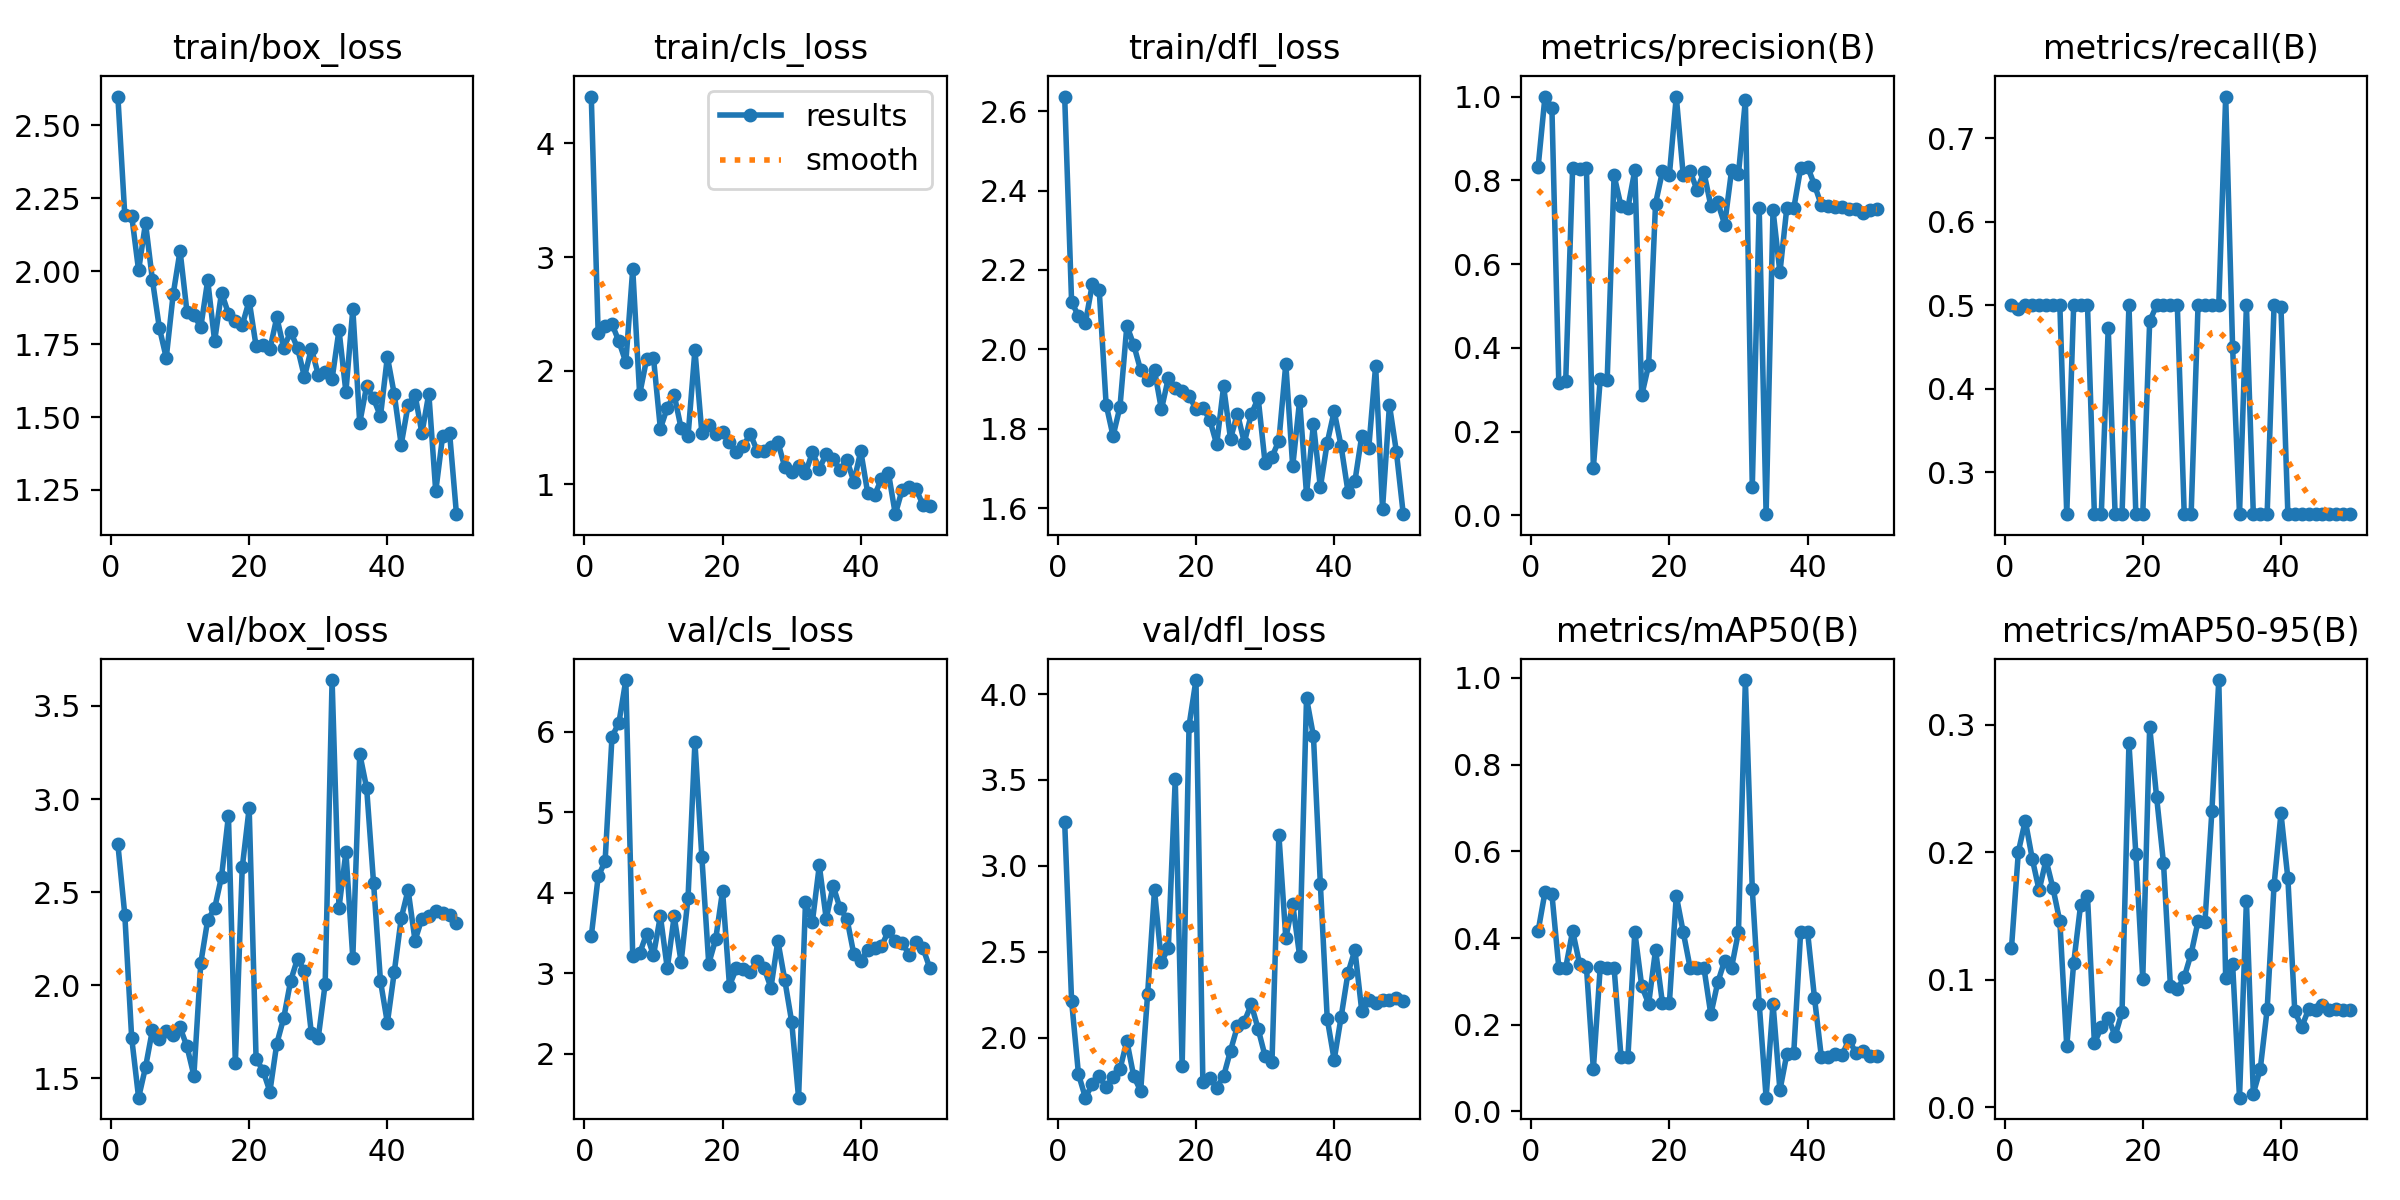

The table this chart was drawn from, first rows:
epoch, time, train/box_loss, train/cls_loss, train/dfl_loss, metrics/precision(B), metrics/recall(B), metrics/mAP50(B), metrics/mAP50-95(B), val/box_loss, val/cls_loss, val/dfl_loss, lr/pg0, lr/pg1, lr/pg2
1, 39.26, 2.599, 4.411, 2.637, 0.8306, 0.5, 0.4153, 0.1248, 2.757, 3.457, 3.256, 5.001e-05, 5.001e-05, 5.001e-05
2, 77.47, 2.192, 2.328, 2.12, 1, 0.4962, 0.5058, 0.2004, 2.379, 4.202, 2.215, 0.0001144, 0.0001144, 0.0001144
3, 115, 2.19, 2.396, 2.083, 0.9728, 0.5, 0.5017, 0.2247, 1.715, 4.389, 1.786, 0.0001761, 0.0001761, 0.0001761
4, 153, 2.003, 2.41, 2.067, 0.3157, 0.5, 0.3317, 0.1949, 1.395, 5.939, 1.65, 0.0002352, 0.0002352, 0.0002352
5, 190.5, 2.166, 2.258, 2.164, 0.3218, 0.5, 0.3317, 0.1701, 1.558, 6.111, 1.729, 0.0002916, 0.0002916, 0.0002916
6, 224.5, 1.97, 2.074, 2.149, 0.8285, 0.5, 0.4161, 0.1938, 1.759, 6.642, 1.774, 0.0003455, 0.0003455, 0.0003455
7, 258.6, 1.806, 2.894, 1.861, 0.8281, 0.5, 0.3407, 0.1719, 1.71, 3.212, 1.712, 0.0003966, 0.0003966, 0.0003966
8, 296.7, 1.703, 1.792, 1.782, 0.8283, 0.5, 0.3329, 0.1457, 1.753, 3.244, 1.768, 0.0004451, 0.0004451, 0.0004451
9, 338.7, 1.92, 2.099, 1.855, 0.1138, 0.25, 0.09759, 0.04779, 1.734, 3.488, 1.816, 0.000491, 0.000491, 0.000491
10, 379.8, 2.07, 2.114, 2.059, 0.3263, 0.5, 0.3339, 0.1128, 1.772, 3.221, 1.98, 0.0005343, 0.0005343, 0.0005343
11, 428.1, 1.861, 1.49, 2.011, 0.323, 0.5, 0.3317, 0.1583, 1.67, 3.71, 1.774, 0.0005749, 0.0005749, 0.0005749
12, 473.3, 1.85, 1.674, 1.947, 0.8116, 0.5, 0.3317, 0.1658, 1.514, 3.059, 1.69, 0.0006128, 0.0006128, 0.0006128
13, 518.1, 1.808, 1.787, 1.922, 0.7388, 0.25, 0.1253, 0.05014, 2.119, 3.708, 2.252, 0.0006482, 0.0006482, 0.0006482
14, 565.5, 1.969, 1.494, 1.947, 0.7346, 0.25, 0.1252, 0.06259, 2.35, 3.136, 2.858, 0.0006809, 0.0006809, 0.0006809
15, 608.6, 1.761, 1.422, 1.848, 0.8242, 0.4725, 0.4142, 0.07024, 2.413, 3.93, 2.439, 0.0007109, 0.0007109, 0.0007109
16, 657.9, 1.927, 2.182, 1.927, 0.2866, 0.25, 0.2892, 0.0558, 2.582, 5.87, 2.524, 0.0007383, 0.0007383, 0.0007383
17, 704.6, 1.855, 1.452, 1.904, 0.359, 0.25, 0.2482, 0.07446, 2.909, 4.447, 3.504, 0.0007631, 0.0007631, 0.0007631
18, 745, 1.828, 1.52, 1.895, 0.7447, 0.5, 0.3725, 0.2853, 1.582, 3.118, 1.835, 0.0007852, 0.0007852, 0.0007852
19, 791.3, 1.815, 1.444, 1.883, 0.8213, 0.25, 0.2496, 0.1986, 2.632, 3.418, 3.817, 0.0008047, 0.0008047, 0.0008047
20, 833.1, 1.899, 1.459, 1.85, 0.8125, 0.25, 0.2493, 0.1005, 2.951, 4.022, 4.082, 0.0008215, 0.0008215, 0.0008215
21, 873.1, 1.743, 1.376, 1.853, 1, 0.481, 0.4975, 0.2983, 1.605, 2.845, 1.74, 0.0008357, 0.0008357, 0.0008357
22, 917.5, 1.746, 1.282, 1.823, 0.8135, 0.5, 0.4142, 0.2433, 1.541, 3.058, 1.766, 0.0008473, 0.0008473, 0.0008473
23, 974.4, 1.732, 1.336, 1.76, 0.8224, 0.5, 0.3317, 0.1915, 1.428, 3.053, 1.709, 0.0008562, 0.0008562, 0.0008562
24, 1030, 1.842, 1.446, 1.907, 0.7769, 0.5, 0.3317, 0.09537, 1.686, 3.017, 1.775, 0.0008625, 0.0008625, 0.0008625
25, 1084, 1.737, 1.297, 1.775, 0.8192, 0.5, 0.3317, 0.09253, 1.823, 3.145, 1.924, 0.0008661, 0.0008661, 0.0008661
26, 1146, 1.792, 1.295, 1.838, 0.7393, 0.25, 0.2238, 0.1019, 2.023, 3.065, 2.066, 0.0008418, 0.0008418, 0.0008418
27, 1215, 1.737, 1.333, 1.765, 0.7474, 0.25, 0.2975, 0.1203, 2.142, 2.819, 2.093, 0.0008088, 0.0008088, 0.0008088
28, 1287, 1.638, 1.375, 1.836, 0.6946, 0.5, 0.3475, 0.1457, 2.075, 3.4, 2.194, 0.0007758, 0.0007758, 0.0007758
29, 1353, 1.735, 1.152, 1.877, 0.8236, 0.5, 0.3317, 0.1452, 1.742, 2.916, 2.05, 0.0007428, 0.0007428, 0.0007428
30, 1417, 1.645, 1.111, 1.714, 0.8152, 0.5, 0.4142, 0.2319, 1.718, 2.397, 1.892, 0.0007098, 0.0007098, 0.0007098
31, 1479, 1.654, 1.158, 1.729, 0.9918, 0.5, 0.995, 0.3349, 2.007, 1.452, 1.857, 0.0006768, 0.0006768, 0.0006768
32, 1528, 1.631, 1.098, 1.77, 0.06838, 0.75, 0.5128, 0.101, 3.639, 3.88, 3.18, 0.0006438, 0.0006438, 0.0006438
33, 1574, 1.798, 1.283, 1.963, 0.7334, 0.4501, 0.2487, 0.1124, 2.416, 3.639, 2.581, 0.0006108, 0.0006108, 0.0006108
34, 1621, 1.586, 1.139, 1.705, 0.00305, 0.25, 0.03171, 0.00745, 2.715, 4.338, 2.776, 0.0005778, 0.0005778, 0.0005778
35, 1663, 1.87, 1.266, 1.871, 0.7288, 0.5, 0.2487, 0.1617, 2.146, 3.676, 2.476, 0.0005448, 0.0005448, 0.0005448
36, 1703, 1.48, 1.224, 1.635, 0.5801, 0.25, 0.04871, 0.01072, 3.243, 4.086, 3.977, 0.0005118, 0.0005118, 0.0005118
37, 1751, 1.606, 1.127, 1.812, 0.7349, 0.25, 0.1324, 0.02973, 3.059, 3.805, 3.756, 0.0004788, 0.0004788, 0.0004788
38, 1815, 1.564, 1.214, 1.652, 0.7329, 0.25, 0.1346, 0.07669, 2.55, 3.676, 2.894, 0.0004458, 0.0004458, 0.0004458
39, 1877, 1.503, 1.022, 1.765, 0.8294, 0.5, 0.4142, 0.1741, 2.023, 3.233, 2.109, 0.0004127, 0.0004127, 0.0004127
40, 1932, 1.707, 1.293, 1.844, 0.8325, 0.4975, 0.4142, 0.2303, 1.797, 3.156, 1.871, 0.0003797, 0.0003797, 0.0003797
41, 1995, 1.578, 0.9254, 1.757, 0.7891, 0.25, 0.2622, 0.1794, 2.07, 3.286, 2.118, 0.0003467, 0.0003467, 0.0003467
42, 2060, 1.405, 0.9033, 1.641, 0.7402, 0.25, 0.125, 0.07503, 2.358, 3.309, 2.376, 0.0003137, 0.0003137, 0.0003137
43, 2122, 1.541, 1.051, 1.668, 0.7381, 0.25, 0.1255, 0.06275, 2.511, 3.335, 2.51, 0.0002807, 0.0002807, 0.0002807
44, 2187, 1.577, 1.103, 1.783, 0.7354, 0.25, 0.1334, 0.07683, 2.24, 3.524, 2.153, 0.0002477, 0.0002477, 0.0002477
45, 2249, 1.445, 0.7382, 1.75, 0.7353, 0.25, 0.1309, 0.07631, 2.357, 3.398, 2.222, 0.0002147, 0.0002147, 0.0002147
46, 2313, 1.58, 0.9551, 1.959, 0.7327, 0.25, 0.1654, 0.08005, 2.369, 3.375, 2.199, 0.0001817, 0.0001817, 0.0001817
47, 2382, 1.245, 0.976, 1.599, 0.7305, 0.25, 0.1346, 0.07646, 2.4, 3.23, 2.222, 0.0001487, 0.0001487, 0.0001487
48, 2445, 1.435, 0.9597, 1.86, 0.7232, 0.25, 0.1389, 0.07704, 2.385, 3.382, 2.22, 0.0001157, 0.0001157, 0.0001157
49, 2498, 1.446, 0.8205, 1.742, 0.7298, 0.25, 0.1269, 0.07616, 2.379, 3.312, 2.232, 8.26832e-05, 8.26832e-05, 8.26832e-05
50, 2539, 1.167, 0.8077, 1.585, 0.7325, 0.25, 0.127, 0.07621, 2.336, 3.06, 2.212, 4.96766e-05, 4.96766e-05, 4.96766e-05
